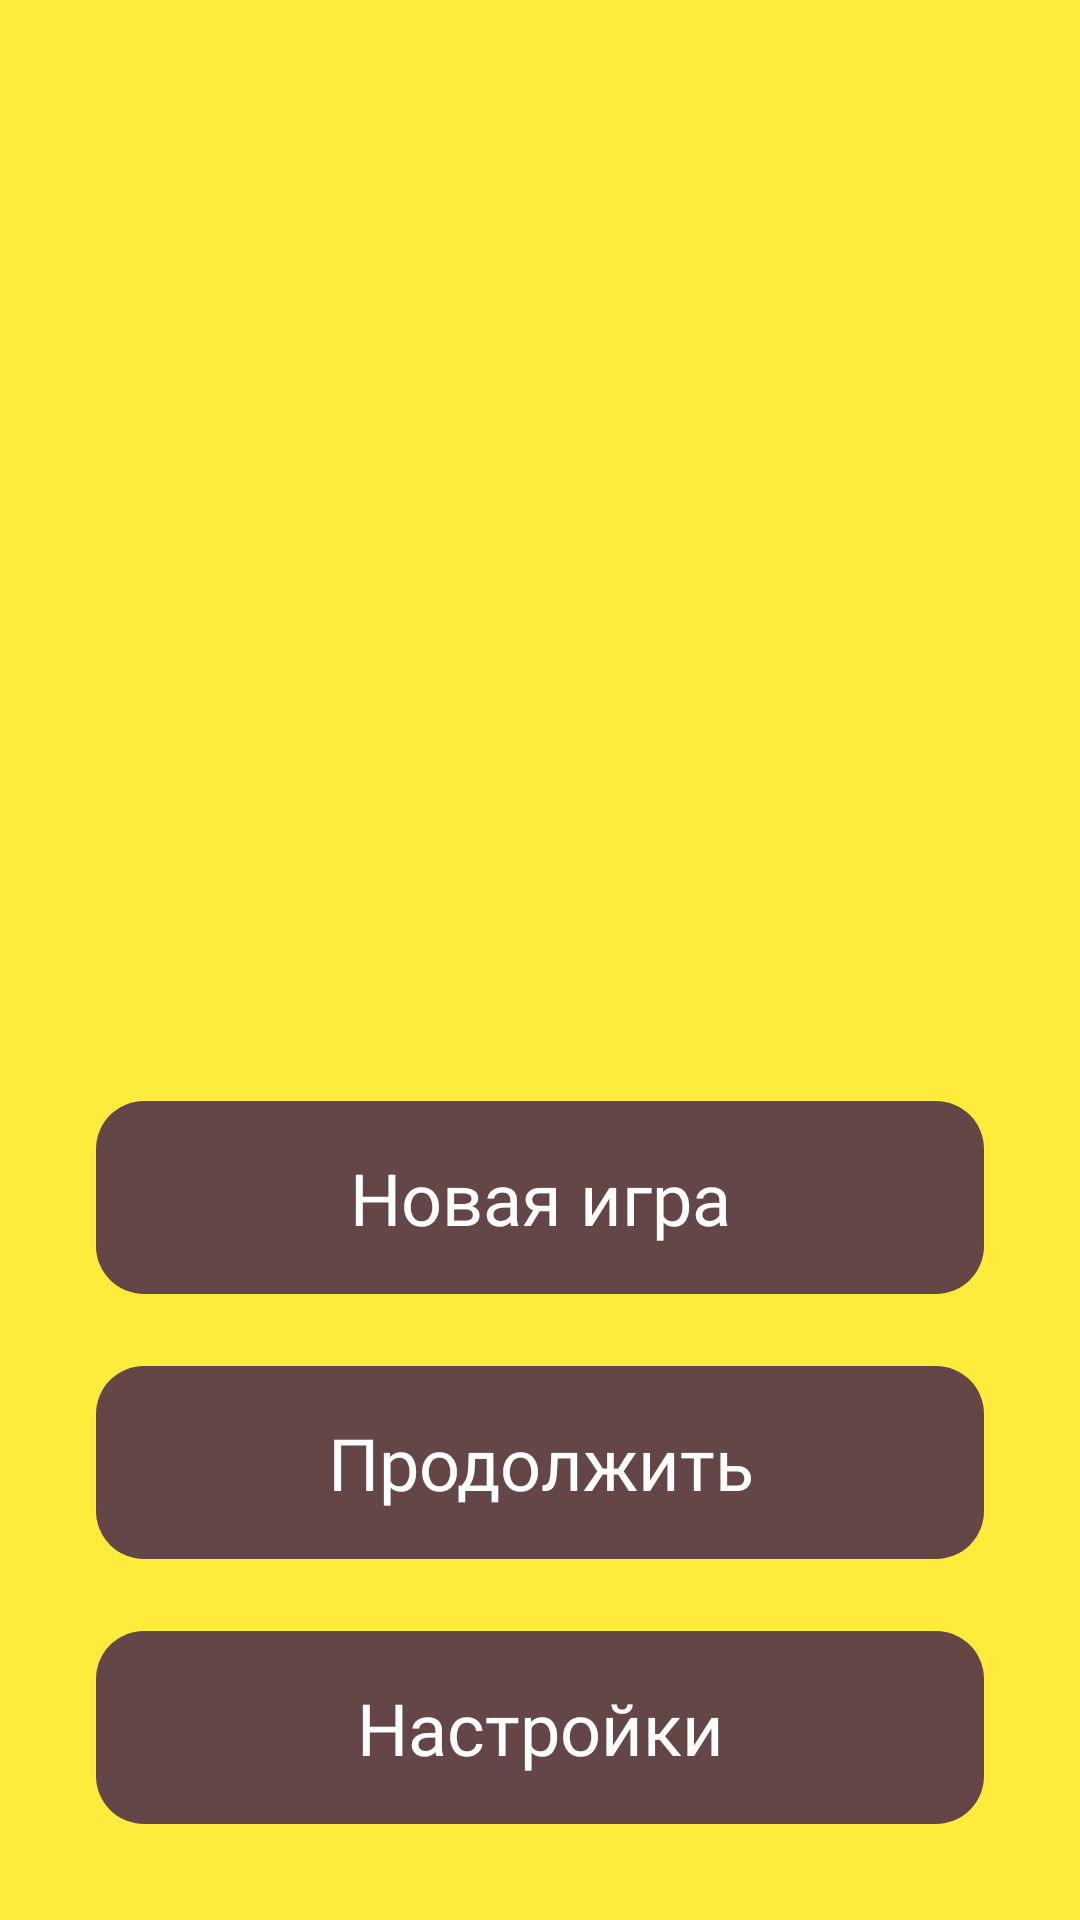

Layout XML and referenced resources for this Android screen:
<!-- AndroidManifest.xml: application theme Theme.TicTacToy -->
<!-- res/layout/activity_main.xml -->
<?xml version="1.0" encoding="utf-8"?>
<androidx.constraintlayout.widget.ConstraintLayout xmlns:android="http://schemas.android.com/apk/res/android"
    xmlns:app="http://schemas.android.com/apk/res-auto"
    xmlns:tools="http://schemas.android.com/tools"
    android:layout_width="match_parent"
    android:layout_height="match_parent"
    android:background="@color/yellow"
    tools:context=".MainActivity">

    <ImageView
        android:id="@+id/imageView"
        android:layout_width="256dp"
        android:layout_height="256dp"
        android:layout_marginStart="64dp"
        android:layout_marginTop="64dp"
        android:layout_marginEnd="64dp"
        app:layout_constraintEnd_toEndOf="parent"
        app:layout_constraintStart_toStartOf="parent"
        app:layout_constraintTop_toTopOf="parent"
        app:srcCompat="@drawable/ic_logo_main" />

    <TextView
        android:id="@+id/new_game"
        style="@style/style_button"
        android:layout_width="0dp"
        android:layout_height="wrap_content"
        android:layout_marginStart="32dp"
        android:layout_marginEnd="32dp"
        android:layout_marginBottom="24dp"
        android:text="@string/title_new_game"
        app:layout_constraintBottom_toTopOf="@+id/continue_game"
        app:layout_constraintEnd_toEndOf="parent"
        app:layout_constraintStart_toStartOf="parent" />

    <TextView
        android:id="@+id/continue_game"
        style="@style/style_button"
        android:layout_width="0dp"
        android:layout_height="wrap_content"
        android:layout_marginStart="32dp"
        android:layout_marginEnd="32dp"
        android:layout_marginBottom="24dp"
        android:text="@string/title_continue_game"
        app:layout_constraintBottom_toTopOf="@+id/settings"
        app:layout_constraintEnd_toEndOf="parent"
        app:layout_constraintStart_toStartOf="parent" />

    <TextView
        android:id="@+id/settings"
        style="@style/style_button"
        android:layout_width="0dp"
        android:layout_height="wrap_content"
        android:layout_marginStart="32dp"
        android:layout_marginEnd="32dp"
        android:layout_marginBottom="32dp"
        android:text="@string/title_settings"
        app:layout_constraintBottom_toBottomOf="parent"
        app:layout_constraintEnd_toEndOf="parent"
        app:layout_constraintStart_toStartOf="parent" />

</androidx.constraintlayout.widget.ConstraintLayout>
<!-- resources referenced by this layout -->
<resources>
  <color name="yellow">#FFEB3B</color>
  <string name="title_continue_game">Продолжить</string>
  <string name="title_new_game">Новая игра</string>
  <string name="title_settings">Настройки</string>
  <style name="style_button">
          <item name="android:background">@drawable/style_button</item>
          <item name="android:clickable">true</item>
          <item name="android:fontFamily">@font/roboto_light</item>
          <item name="android:foreground">?attr/selectableItemBackground</item>
          <item name="android:padding">16dp</item>
          <item name="android:textAlignment">center</item>
          <item name="android:textColor">@color/white</item>
          <item name="android:textSize">24sp</item>
      </style>
  <style name="Theme.TicTacToy" parent="Theme.AppCompat.NoActionBar">
          
          <item name="colorPrimary">@color/yellow</item>
          <item name="colorOnPrimary">@color/white</item>
          
          <item name="colorSecondary">@color/grey</item>
          <item name="colorOnSecondary">@color/black</item>
          
          <item name="android:statusBarColor">@color/grey</item>
          
      </style>
  <!-- drawable style_button (drawable) -->
  <?xml version="1.0" encoding="utf-8"?>
  <shape android:shape="rectangle"
      xmlns:android="http://schemas.android.com/apk/res/android">
      <corners android:radius="16dp">
      </corners>
      <solid android:color="@color/grey"></solid>
  </shape>
  <color name="white">#FFFFFFFF</color>
  <color name="grey">#644646</color>
  <color name="black">#FF000000</color>
</resources>
